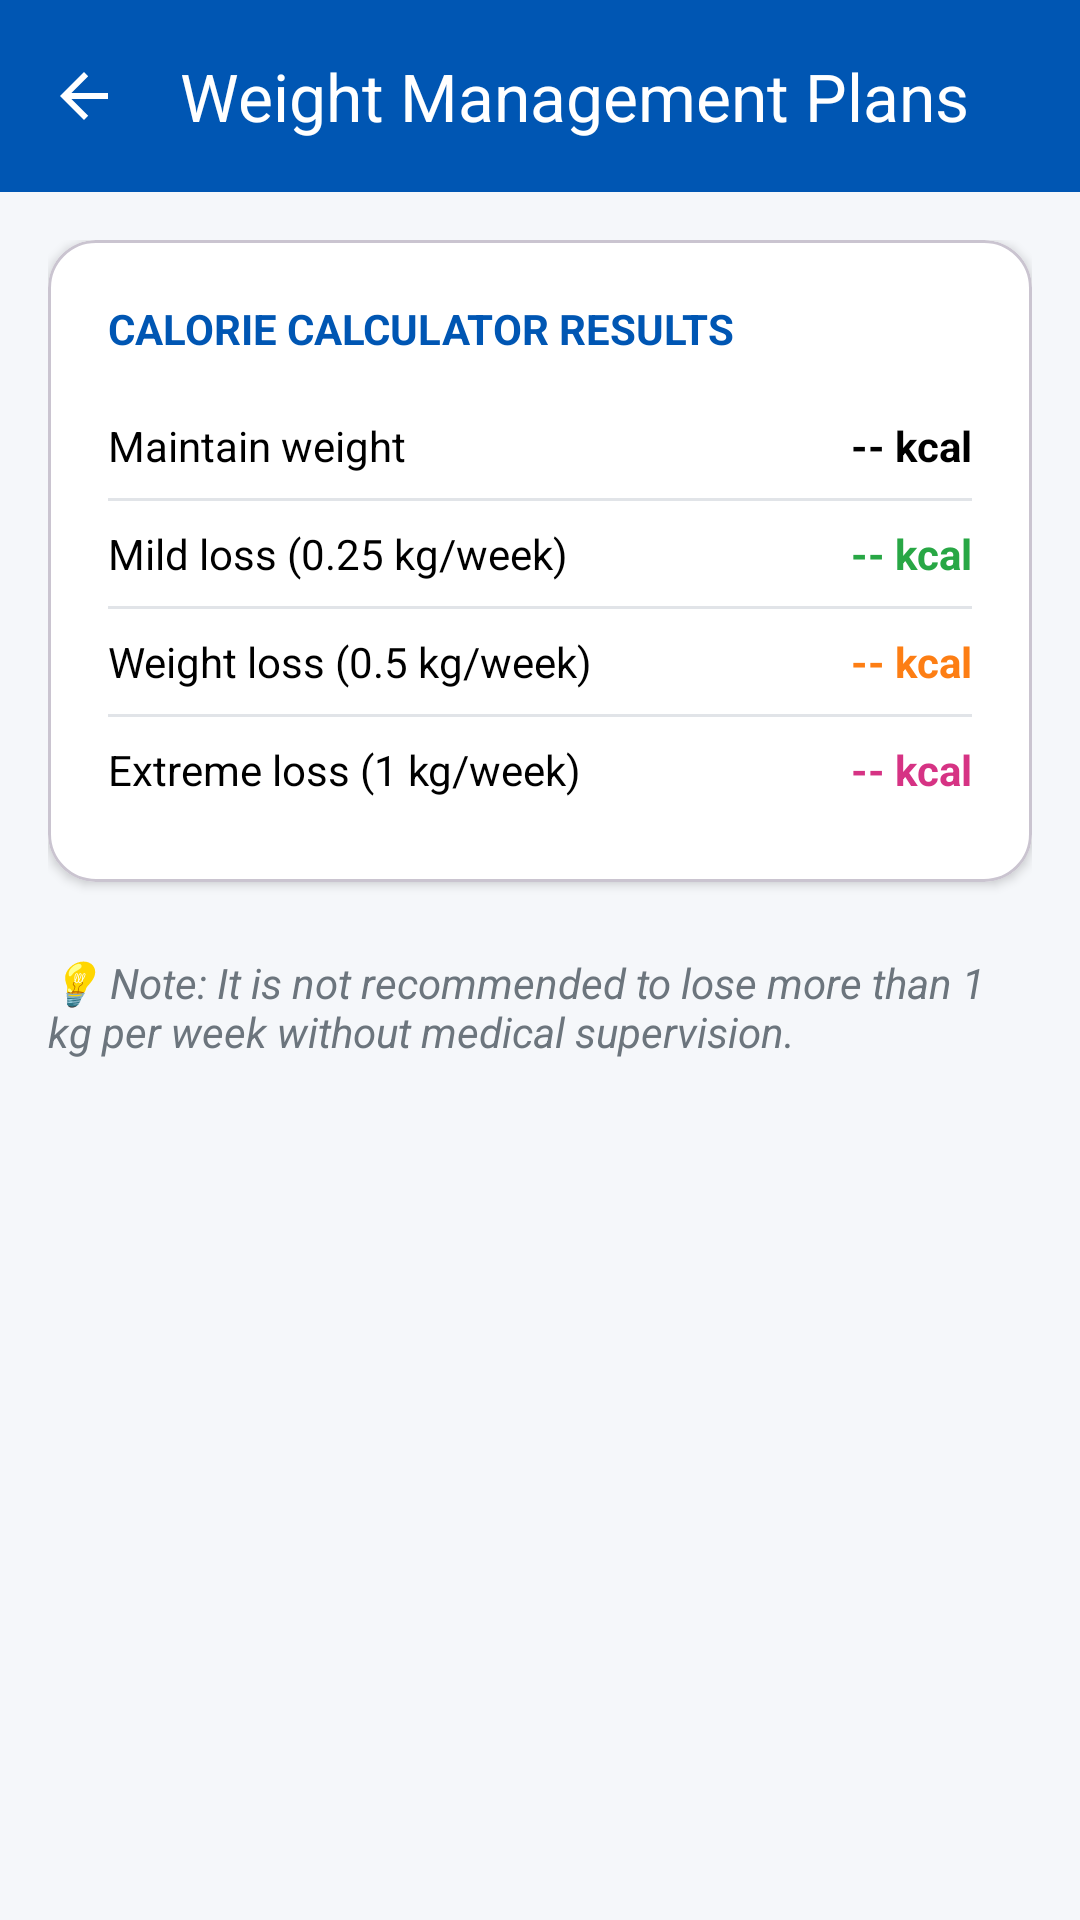

Here is an Android app screen rendered from its layout file. Give the layout XML and the strings, colors and styles it references.
<!-- AndroidManifest.xml: application theme Theme.BmiCalculator -->
<!-- res/layout/activity_calorie_plan.xml -->
<?xml version="1.0" encoding="utf-8"?>
<androidx.coordinatorlayout.widget.CoordinatorLayout xmlns:android="http://schemas.android.com/apk/res/android"
    xmlns:app="http://schemas.android.com/apk/res-auto"
    android:layout_width="match_parent"
    android:layout_height="match_parent"
    android:background="@color/bg_light">

    <com.google.android.material.appbar.AppBarLayout
        android:layout_width="match_parent"
        android:layout_height="wrap_content"
        android:background="@color/primary_blue">
        <com.google.android.material.appbar.MaterialToolbar
            android:id="@+id/toolbar_calories"
            android:layout_width="match_parent"
            android:layout_height="?attr/actionBarSize"
            app:title="Weight Management Plans"
            app:titleTextColor="@color/white"
            app:navigationIcon="?attr/homeAsUpIndicator"
            app:navigationIconTint="@color/white" />
    </com.google.android.material.appbar.AppBarLayout>

    <LinearLayout
        android:layout_width="match_parent"
        android:layout_height="match_parent"
        android:orientation="vertical"
        android:padding="16dp"
        app:layout_behavior="@string/appbar_scrolling_view_behavior">

        <com.google.android.material.card.MaterialCardView
            android:layout_width="match_parent"
            android:layout_height="wrap_content"
            app:cardBackgroundColor="@color/white"
            app:cardCornerRadius="16dp"
            app:cardElevation="2dp">
            <LinearLayout
                android:layout_width="match_parent"
                android:layout_height="wrap_content"
                android:orientation="vertical"
                android:padding="20dp">

                <TextView
                    android:layout_width="wrap_content"
                    android:layout_height="wrap_content"
                    android:text="Calorie Calculator Results"
                    android:textColor="@color/primary_blue"
                    android:textSize="14sp"
                    android:textStyle="bold"
                    android:textAllCaps="true"
                    android:layout_marginBottom="12dp"/>

                <LinearLayout
                    android:layout_width="match_parent"
                    android:layout_height="wrap_content"
                    android:orientation="horizontal"
                    android:paddingVertical="8dp">
                    <TextView
                        android:layout_width="0dp"
                        android:layout_height="wrap_content"
                        android:layout_weight="1"
                        android:text="Maintain weight"
                        android:textColor="@color/text_primary"/>
                    <TextView
                        android:id="@+id/tv_plan_maintain"
                        android:layout_width="wrap_content"
                        android:layout_height="wrap_content"
                        android:text="-- kcal"
                        android:textStyle="bold"
                        android:textColor="@color/black"/>
                </LinearLayout>
                <View android:layout_width="match_parent" android:layout_height="1dp" android:background="@color/divider_light"/>

                <LinearLayout
                    android:layout_width="match_parent"
                    android:layout_height="wrap_content"
                    android:orientation="horizontal"
                    android:paddingVertical="8dp">
                    <TextView
                        android:layout_width="0dp"
                        android:layout_height="wrap_content"
                        android:layout_weight="1"
                        android:text="Mild loss (0.25 kg/week)"
                        android:textColor="@color/text_primary"/>
                    <TextView
                        android:id="@+id/tv_plan_mild"
                        android:layout_width="wrap_content"
                        android:layout_height="wrap_content"
                        android:text="-- kcal"
                        android:textStyle="bold"
                        android:textColor="@color/accent_green"/>
                </LinearLayout>
                <View android:layout_width="match_parent" android:layout_height="1dp" android:background="@color/divider_light"/>

                <LinearLayout
                    android:layout_width="match_parent"
                    android:layout_height="wrap_content"
                    android:orientation="horizontal"
                    android:paddingVertical="8dp">
                    <TextView
                        android:layout_width="0dp"
                        android:layout_height="wrap_content"
                        android:layout_weight="1"
                        android:text="Weight loss (0.5 kg/week)"
                        android:textColor="@color/text_primary"/>
                    <TextView
                        android:id="@+id/tv_plan_standard"
                        android:layout_width="wrap_content"
                        android:layout_height="wrap_content"
                        android:text="-- kcal"
                        android:textStyle="bold"
                        android:textColor="@color/accent_orange"/>
                </LinearLayout>
                <View android:layout_width="match_parent" android:layout_height="1dp" android:background="@color/divider_light"/>

                <LinearLayout
                    android:layout_width="match_parent"
                    android:layout_height="wrap_content"
                    android:orientation="horizontal"
                    android:paddingVertical="8dp">
                    <TextView
                        android:layout_width="0dp"
                        android:layout_height="wrap_content"
                        android:layout_weight="1"
                        android:text="Extreme loss (1 kg/week)"
                        android:textColor="@color/text_primary"/>
                    <TextView
                        android:id="@+id/tv_plan_extreme"
                        android:layout_width="wrap_content"
                        android:layout_height="wrap_content"
                        android:text="-- kcal"
                        android:textStyle="bold"
                        android:textColor="@color/accent_pink"/>
                </LinearLayout>

            </LinearLayout>
        </com.google.android.material.card.MaterialCardView>

        <TextView
            android:layout_width="match_parent"
            android:layout_height="wrap_content"
            android:layout_marginTop="24dp"
            android:text="💡 Note: It is not recommended to lose more than 1 kg per week without medical supervision."
            android:textColor="@color/text_secondary"
            android:textSize="14sp"
            android:textStyle="italic"/>

    </LinearLayout>
</androidx.coordinatorlayout.widget.CoordinatorLayout>
<!-- resources referenced by this layout -->
<resources>
  <color name="accent_green">#28A745</color>
  <color name="accent_orange">#FD7E14</color>
  <color name="accent_pink">#D63384</color>
  <color name="bg_light">#F5F7FA</color>
  <color name="black">#FF000000</color>
  <color name="divider_light">#E1E4E8</color>
  <color name="primary_blue">#0056B3</color>
  <color name="text_primary">#000000</color>
  <color name="text_secondary">#6C757D</color>
  <color name="white">#FFFFFFFF</color>
  <style name="Theme.BmiCalculator" parent="Base.Theme.BmiCalculator" />
  <style name="Base.Theme.BmiCalculator" parent="Theme.Material3.Light.NoActionBar">
          
          <item name="colorPrimary">@color/primary_blue</item>
          <item name="android:textColorHint">@color/black</item>
      </style>
</resources>
